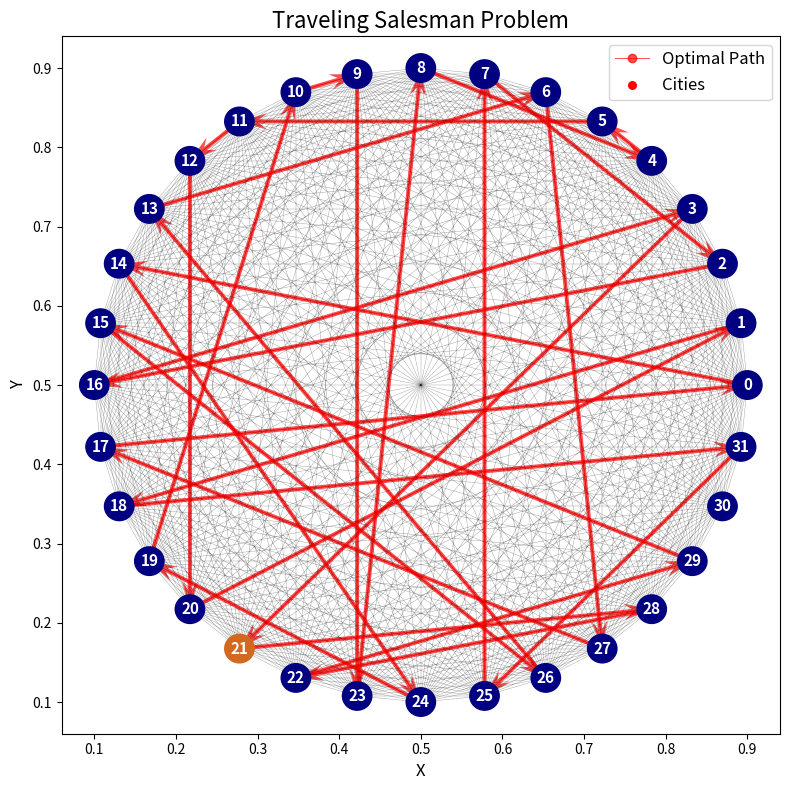

This figure's Python source:
import random
import matplotlib.pyplot as plt
import numpy as np
import warnings
from matplotlib import MatplotlibDeprecationWarning

warnings.filterwarnings("ignore", category=MatplotlibDeprecationWarning)


def generate_map():
    n = random.randint(25, 35)
    distances = [[random.randint(10, 100) for j in range(n)] for i in range(n)]
    with open("map.txt", "w") as f:
        f.write(str(n) + "\n")
        for i in range(n):
            f.write(" ".join(str(x) for x in distances[i]) + "\n")


def read_map():
    with open("map.txt", "r") as f:
        n = int(f.readline().strip())
        distances = []
        for i in range(n):
            row = [int(x) for x in f.readline().split()]
            distances.append(row)
    return n, distances


def print_map(n, distances):
    print("Кількість міст: ", n)
    print("Матриця відстаней:")
    for i in range(n):
        print(distances[i])


def ant_colony_optimization(distance_matrix, num_ants, alpha, beta, evaporation_rate, q0, pheromone_initial,num_iterations):
    n = len(distance_matrix)
    ant_locations = random.sample(range(n), num_ants)
    pheromone_matrix = [[pheromone_initial for _ in range(n)] for _ in range(n)]
    shortest_distance = float('inf')
    shortest_path = []

    for iter in range(num_iterations):
        for i in range(num_ants):
            current_location = ant_locations[i]
            allowed_locations = [j for j in range(n) if j != current_location]
            next_location = None

            if random.random() < q0:
                # вибір міста з більшою концентрацією ферменту
                pheromone_values = [(j, pheromone_matrix[current_location][j]) for j in allowed_locations]
                pheromone_values.sort(key=lambda x: x[1], reverse=True)
                next_location = pheromone_values[0][0]
            else:

                # Вибрати локацію випадковим чином в залежності від ймовірності, яка залежить від відстані та концентрації ферменту
                probabilities = [(j, (pheromone_matrix[current_location][j]) ** alpha *
                                  (1 / distance_matrix[current_location][j]) ** beta) for j in allowed_locations]
                probabilities_sum = sum(p[1] for p in probabilities)
                probabilities = [(p[0], p[1] / probabilities_sum) for p in probabilities]
                probabilities.sort(key=lambda x: x[1], reverse=True)
                random_value = random.random()
                cumulative_probability = 0
                for p in probabilities:
                    cumulative_probability += p[1]
                    if random_value <= cumulative_probability:
                        next_location = p[0]
                        break

            ant_locations[i] = next_location

            # оновлення значення ферменту
            for j in range(n):
                if j != current_location:
                    pheromone_matrix[current_location][j] *= (1 - evaporation_rate)
                    pheromone_matrix[current_location][j] += evaporation_rate * pheromone_initial
                if j == next_location:
                    pheromone_matrix[current_location][j] += q0 * pheromone_initial + (1 - q0) * \
                                                             pheromone_matrix[current_location][j]
        # випарювання ферменту
        for i in range(n):
            for j in range(n):
                pheromone_matrix[i][j] *= (1 - evaporation_rate)

        # знаходження найкоротшого шляху
        for start in range(n):
            visited = {start}
            distance = 0
            path = [start]

            while len(visited) < n:
                current_location = path[-1]
                distances = [(j, distance_matrix[current_location][j]) for j in allowed_locations if j not in visited]
                if not distances:
                    break
                next_location = min(distances, key=lambda x: x[1])[0]
                visited.add(next_location)
                path.append(next_location)
                distance += distance_matrix[current_location][next_location]

            # add the distance back to the starting point
            distance += distance_matrix[path[-1]][start]

            if distance < shortest_distance:
                shortest_distance = distance
                shortest_path = path + [start]
        print(f"Iteration {iter+1}: shortest path length = {shortest_distance}, shortest path = {shortest_path}")
    return shortest_path, shortest_distance


def plot_map(best_path, cities_amount):
    best_x = []
    best_y = []
    fig, ax = plt.subplots(figsize=(8, 8))

    # Coordinates of center point
    cx, cy = 0.5, 0.5

    # Radius of the circle
    r = 0.4

    # Calculate the angles of the vertices in the polygon
    angles = np.linspace(0, 2 * np.pi, cities_amount, endpoint=False)

    # Calculate the x, y coordinates of the vertices
    x = r * np.cos(angles) + cx
    y = r * np.sin(angles) + cy

    for i in range(cities_amount):
        for j in range(cities_amount):
            if i < j:
                ax.plot([x[i], x[j]], [y[i], y[j]], 'k-', linewidth=0.3, alpha=0.4)

    for i in range(cities_amount):
        if i == best_path[0]:
            circle = plt.Circle((x[i], y[i]), 0.018, color='#D2691E', zorder=10)
        else:
            circle = plt.Circle((x[i], y[i]), 0.018, color='#000080', zorder=10)

        ax.add_artist(circle)
        ax.text(x[i], y[i], str(i), fontsize=11, color='white', fontweight='bold', zorder=10, ha='center', va='center')
        best_x = [x[i] for i in best_path]
        best_y = [y[i] for i in best_path]

    ax.quiver(best_x[:-1], best_y[:-1], np.diff(best_x), np.diff(best_y),
              angles='xy', scale_units='xy', scale=1, color='red', alpha=0.7, width=0.0055,
              headlength=7, headwidth=4, headaxislength=5, )

    ax.plot(best_x + [best_x[0]], best_y + [best_y[0]], 'o-', color='red', linewidth=0.7, alpha=0.7,
            label='Optimal Path')
    ax.scatter(x, y, zorder=6, s=30, color='red', label='Cities')
    ax.legend(loc='best', fontsize=12)
    ax.set_xlabel('X', fontsize=12)
    ax.set_ylabel('Y', fontsize=12)
    ax.set_title('Traveling Salesman Problem', fontsize=16)
    plt.tight_layout()
    plt.show()


def main():
    generate_map()
    n, distances = read_map()
    #print_map(n, distances)
    num_ants = n
    alpha = 1
    beta = 5
    evaporation_rate = 0.5
    q0 = 0.5
    pheromone_initial = 1.0
    num_iterations = 50
    shortest_path, shortest_distance=ant_colony_optimization(distances,num_ants, alpha, beta, evaporation_rate, q0, pheromone_initial, num_iterations)
    plot_map(shortest_path,n)
    print(f"\nShortest path length = {shortest_distance}, shortest path = {shortest_path}")


main()
